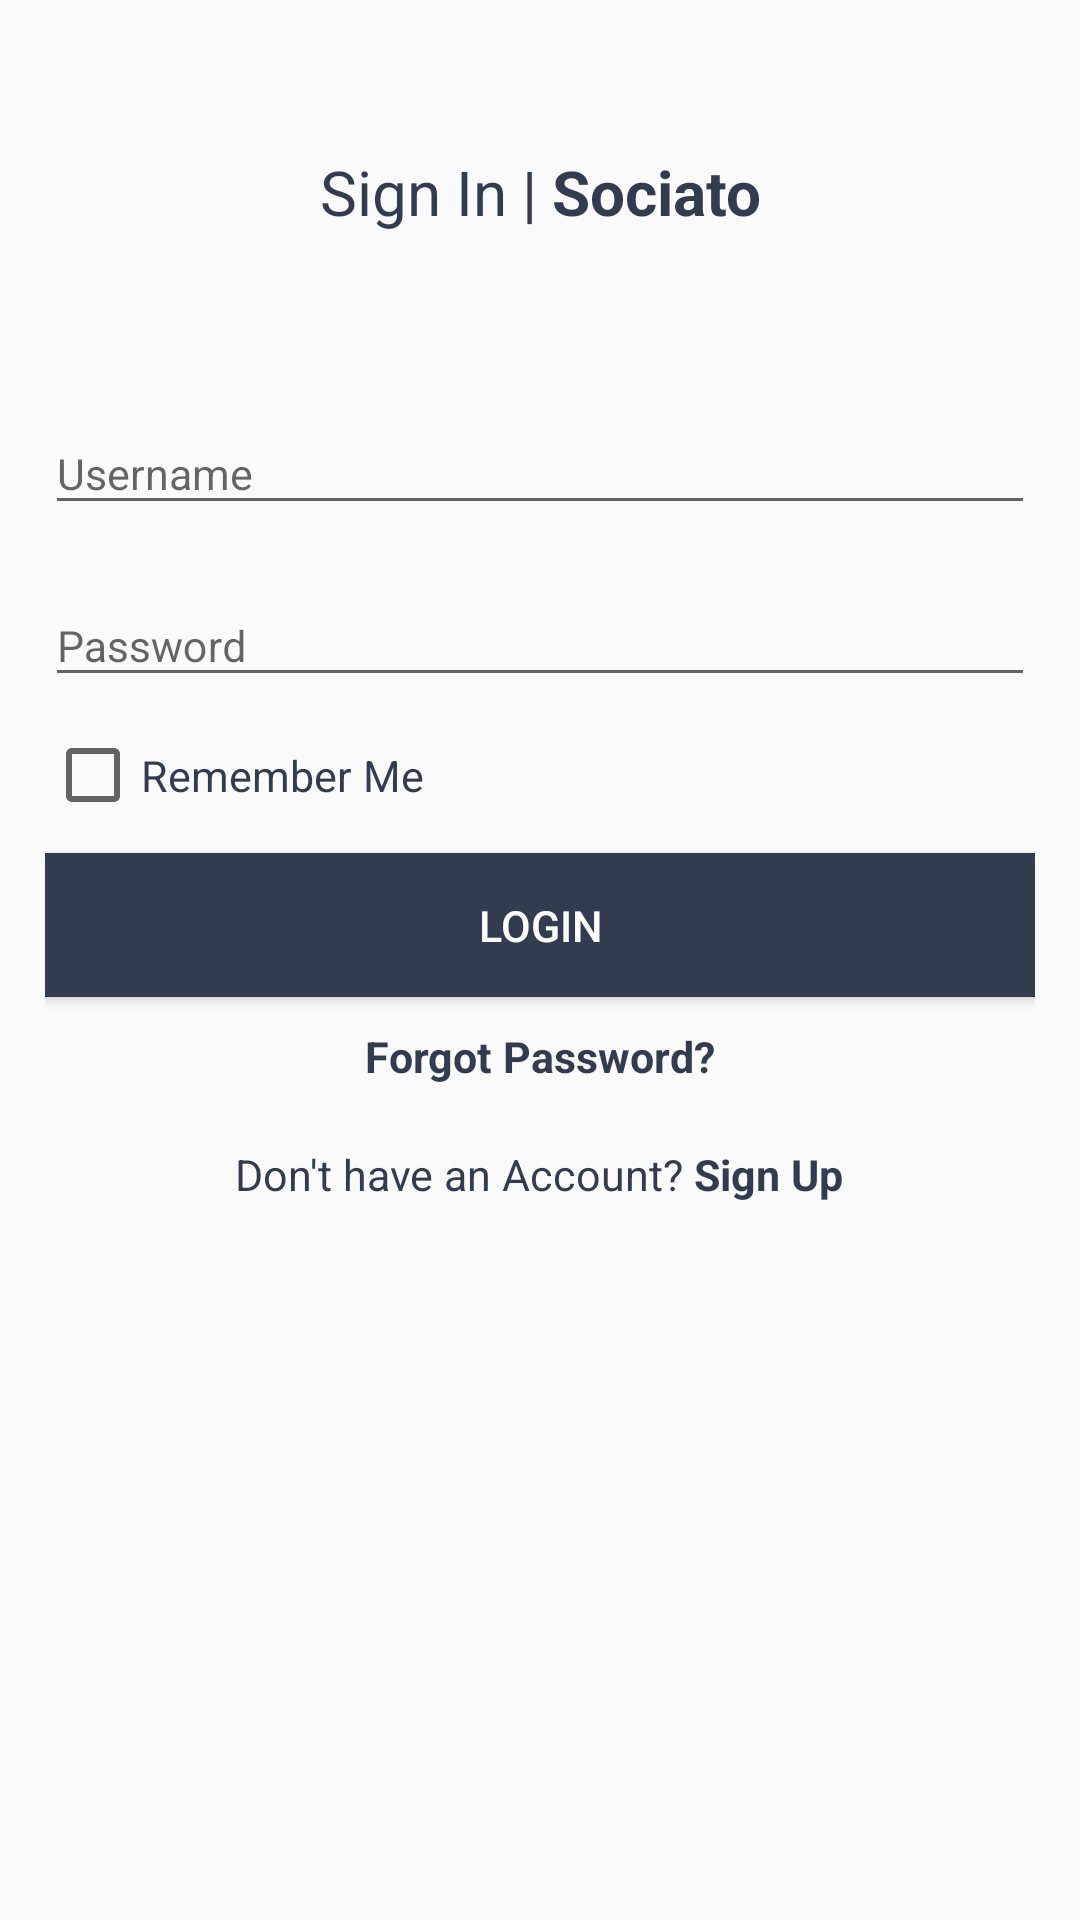

Produce the Android XML layout that renders to this screen, including the resource entries it uses.
<!-- AndroidManifest.xml: application theme AppTheme -->
<!-- res/layout/activity_login.xml -->
<?xml version="1.0" encoding="utf-8"?>
<LinearLayout xmlns:android="http://schemas.android.com/apk/res/android"
    xmlns:tools="http://schemas.android.com/tools"
    android:layout_width="match_parent"
    android:layout_height="match_parent"
    android:layout_gravity="center"
    android:orientation="vertical"
    android:padding="15dp"
    tools:context="com.smn.sociato.LoginActivity">


    <ScrollView
        android:layout_width="match_parent"
        android:layout_height="match_parent">

        <LinearLayout
            android:layout_width="match_parent"
            android:layout_height="match_parent"
            android:orientation="vertical"
            android:gravity="center">

            <ImageView
                android:id="@+id/logo"
                android:layout_width="match_parent"
                android:layout_height="wrap_content"
                android:layout_gravity="center"
                android:paddingBottom="10dp"
                android:paddingTop="25dp"
                android:src="@drawable/propeller_logo" />

            <TextView
                style="@style/headingStyle"
                android:layout_width="match_parent"
                android:layout_height="wrap_content"
                android:layout_gravity="center"
                android:gravity="center"
                android:text="@string/signin" />

            <android.support.design.widget.TextInputLayout
                android:id="@+id/tv_username"
                android:layout_width="match_parent"
                android:layout_height="wrap_content"
                android:layout_marginTop="50dp">

                <android.support.v7.widget.AppCompatEditText
                    android:id="@+id/ed_username"
                    style="@style/editTextStyle"
                    android:layout_width="match_parent"
                    android:layout_height="wrap_content"
                    android:gravity="center_vertical"
                    android:hint="Username"
                    android:inputType="text"
                    android:maxLines="1"
                    android:maxLength="50" />

            </android.support.design.widget.TextInputLayout>

            <android.support.design.widget.TextInputLayout
                android:id="@+id/tv_password"
                style="@style/lableStyle"
                android:layout_width="match_parent"
                android:layout_height="wrap_content"
                android:layout_marginTop="10dp">

                <android.support.v7.widget.AppCompatEditText
                    android:id="@+id/ed_password"
                    style="@style/editTextStyle"
                    android:layout_width="match_parent"
                    android:layout_height="wrap_content"
                    android:gravity="center_vertical"
                    android:hint="Password"
                    android:inputType="textPassword"
                    android:maxLines="1"
                    android:maxLength="15" />

            </android.support.design.widget.TextInputLayout>

            <CheckBox
                style="@style/textViewStyle"
                android:layout_width="wrap_content"
                android:layout_height="wrap_content"
                android:layout_gravity="left"
                android:layout_marginTop="10dp"
                android:text="Remember Me" />

            <Button
                android:id="@+id/btn_signin"
                android:layout_width="match_parent"
                android:layout_height="wrap_content"
                android:layout_marginTop="10dp"
                android:background="#333c4e"
                android:padding="5dp"
                android:text="LogIn"
                android:textColor="#FFFFFF"
                android:textSize="7pt" />

            <TextView
                style="@style/textViewStyle"
                android:layout_width="wrap_content"
                android:layout_height="match_parent"
                android:layout_marginTop="10dp"
                android:onClick="forgotpassword"
                android:text="@string/tv_forgotpassword" />

            <TextView
                style="@style/textViewStyle"
                android:layout_width="wrap_content"
                android:layout_height="match_parent"
                android:layout_marginTop="20dp"
                android:onClick="signup"
                android:text="@string/tv_signup" />

            <TextView
                android:id="@+id/tv_response"
                style="@style/textViewStyle"
                android:layout_width="wrap_content"
                android:layout_height="wrap_content" />

        </LinearLayout>
    </ScrollView>
</LinearLayout>
<!-- resources referenced by this layout -->
<resources>
  <string name="signin">Sign In | <b>Sociato</b></string>
  <string name="tv_forgotpassword"><b>Forgot Password?</b></string>
  <string name="tv_signup">"Don't have an Account? <b>Sign Up</b>"</string>
  <style name="editTextStyle" parent="TextAppearance.AppCompat">
          <item name="android:textColor">#333c4e</item>
          <item name="android:textColorHint">#333c4e</item>
          <item name="android:textSize">7pt</item>
          <item name="android:layout_height">wrap_content</item>
          <item name="android:layout_width">match_parent</item>
      </style>
  <style name="headingStyle">
          <item name="android:textSize">10pt</item>
          <item name="android:textColor">#333c4e</item>
      </style>
  <style name="lableStyle" parent="TextAppearance.AppCompat">
          <item name="android:textColor">#333c4e</item>
          <item name="android:textSize">7pt</item>
          <item name="android:layout_height">wrap_content</item>
          <item name="android:layout_width">match_parent</item>
      </style>
  <style name="textViewStyle">
          <item name="android:textSize">7pt</item>
          <item name="android:textColor">#333c4e</item>
      </style>
  <style name="AppTheme" parent="Theme.AppCompat.Light.DarkActionBar">
          
          <item name="colorPrimary">@color/colorPrimary</item>
          <item name="colorPrimaryDark">@color/colorPrimaryDark</item>
          <item name="colorAccent">#333c4e</item>
      </style>
  <color name="colorPrimary">#3F51B5</color>
  <color name="colorPrimaryDark">#303F9F</color>
</resources>
